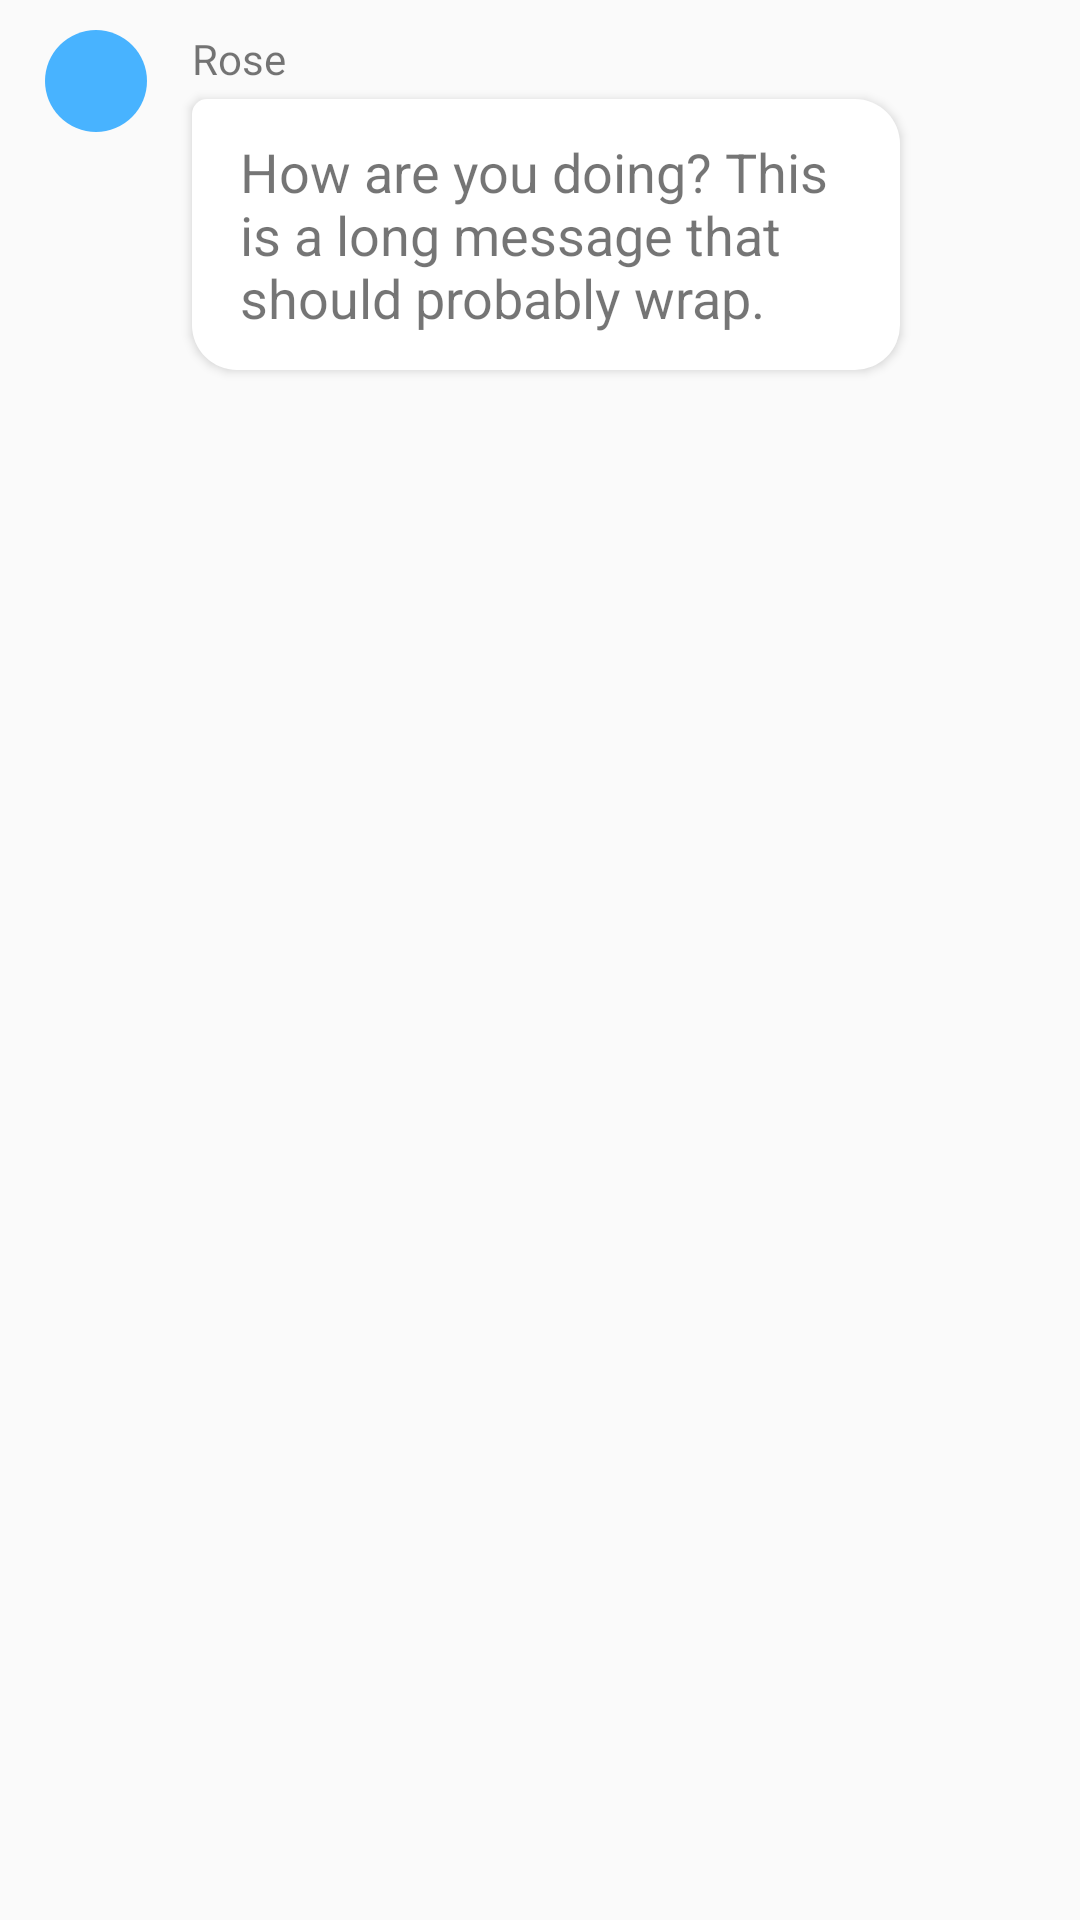

Write the Android layout XML for this screen, with the resource values it uses.
<!-- AndroidManifest.xml: application theme AppTheme -->
<!-- res/layout/their_message.xml -->
<?xml version="1.0" encoding="utf-8"?>

<RelativeLayout xmlns:android="http://schemas.android.com/apk/res/android"
    android:layout_width="match_parent"
    android:layout_height="wrap_content"
    android:paddingVertical="10dp"
    android:paddingLeft="15dp"
    android:paddingRight="60dp"
    android:clipToPadding="false">

    <android.support.v7.widget.AppCompatImageView
        android:id="@+id/avatar"
        android:layout_alignParentLeft="true"
        android:scaleType="centerInside"
        android:src="@drawable/circle"
        android:layout_width="34dp"
        android:layout_height="34dp"
        android:contentDescription="Icon" />

    <TextView
        android:id="@+id/name"
        android:layout_marginLeft="15dp"
        android:layout_toRightOf="@+id/avatar"
        android:layout_alignTop="@+id/avatar"
        android:layout_width="wrap_content"
        android:layout_height="wrap_content"
        android:paddingBottom="4dp"
        android:text="Rose"/>

    <TextView
        android:layout_width="wrap_content"
        android:layout_height="wrap_content"
        android:id="@+id/message_body"
        android:layout_below="@+id/name"
        android:layout_alignLeft="@+id/name"
        android:background="@drawable/their_message"
        android:paddingVertical="12dp"
        android:paddingHorizontal="16dp"
        android:elevation="2dp"
        android:textSize="18dp"
        android:text="How are you doing? This is a long message that should probably wrap."
        />
</RelativeLayout>
<!-- resources referenced by this layout -->
<resources>
  <!-- drawable circle (drawable) -->
  <shape xmlns:android="http://schemas.android.com/apk/res/android" android:shape="oval">
      <solid android:color="#48b3ff"/>
  </shape>
  <!-- drawable their_message (drawable) -->
  <shape xmlns:android="http://schemas.android.com/apk/res/android"
      android:shape="rectangle">
      <solid android:color="#fff" />
      <corners android:topLeftRadius="5dp" android:radius="15dp" />
  </shape>
  <style name="AppTheme" parent="Theme.AppCompat.Light.NoActionBar">
          
          <item name="colorPrimary">@color/colorPrimary</item>
          <item name="colorPrimaryDark">@color/colorPrimaryDark</item>
          <item name="colorAccent">@color/colorAccent</item>
          <item name="android:navigationBarColor">@color/colorAccent</item>
          <item name="android:windowDrawsSystemBarBackgrounds">true</item>
          <item name="android:windowTranslucentStatus">false</item>
      </style>
  <color name="colorPrimary">#edf3fa</color>
  <color name="colorPrimaryDark">#003757</color>
  <color name="colorAccent">#000000</color>
</resources>
